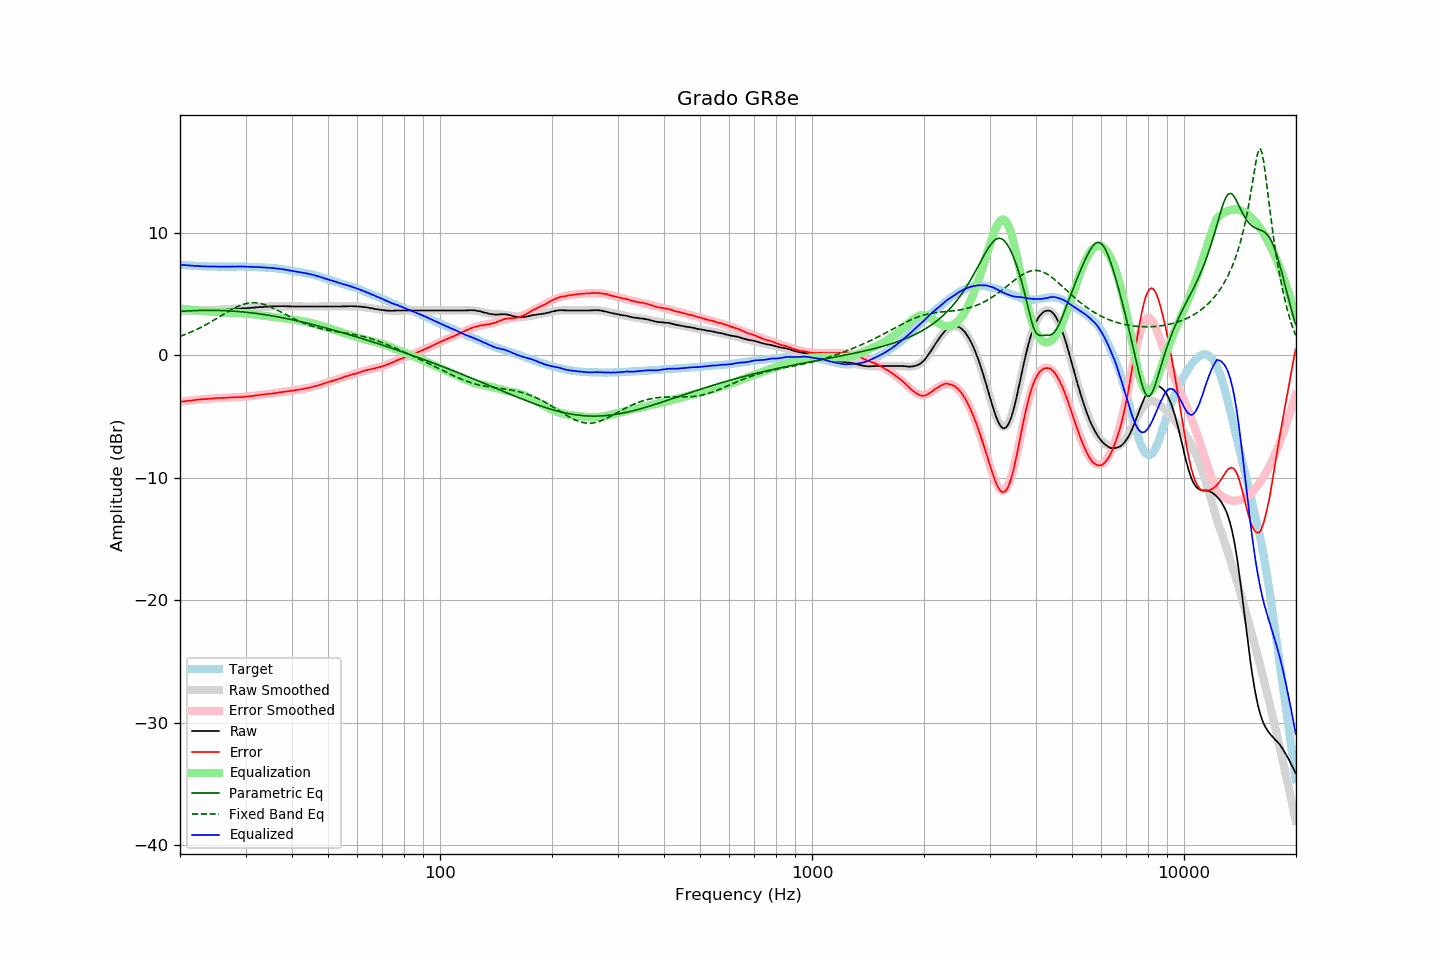

Values plotted in this chart, from the file beside it:
frequency, raw, error, smoothed, error_smoothed, equalization, parametric_eq, fixed_band_eq, equalized_raw, equalized_smoothed, target
20.00, 3.56, -3.81, 3.57, -3.81, 3.81, 3.56, 1.53, 7.38, 7.38, 7.38
20.20, 3.57, -3.79, 3.57, -3.80, 3.80, 3.57, 1.58, 7.37, 7.37, 7.37
20.40, 3.57, -3.78, 3.58, -3.78, 3.78, 3.58, 1.63, 7.35, 7.36, 7.36
20.61, 3.58, -3.76, 3.58, -3.76, 3.76, 3.59, 1.68, 7.35, 7.34, 7.35
20.81, 3.58, -3.74, 3.59, -3.74, 3.74, 3.60, 1.73, 7.33, 7.33, 7.33
21.02, 3.59, -3.72, 3.59, -3.73, 3.73, 3.61, 1.78, 7.32, 7.32, 7.32
21.23, 3.60, -3.70, 3.60, -3.71, 3.71, 3.62, 1.83, 7.32, 7.31, 7.31
21.44, 3.60, -3.71, 3.61, -3.70, 3.70, 3.62, 1.89, 7.30, 7.30, 7.32
21.66, 3.61, -3.68, 3.61, -3.68, 3.68, 3.63, 1.95, 7.30, 7.29, 7.30
21.87, 3.62, -3.67, 3.62, -3.67, 3.67, 3.63, 2.01, 7.29, 7.29, 7.30
22.09, 3.62, -3.65, 3.62, -3.65, 3.65, 3.64, 2.07, 7.28, 7.28, 7.28
22.31, 3.63, -3.63, 3.63, -3.64, 3.64, 3.64, 2.13, 7.28, 7.27, 7.27
22.54, 3.63, -3.62, 3.64, -3.63, 3.63, 3.65, 2.20, 7.26, 7.26, 7.26
22.76, 3.64, -3.61, 3.64, -3.62, 3.62, 3.65, 2.26, 7.26, 7.26, 7.26
22.99, 3.64, -3.60, 3.65, -3.60, 3.60, 3.65, 2.33, 7.25, 7.25, 7.25
23.22, 3.65, -3.58, 3.65, -3.59, 3.59, 3.65, 2.40, 7.25, 7.25, 7.24
23.45, 3.65, -3.59, 3.66, -3.58, 3.58, 3.66, 2.47, 7.24, 7.24, 7.25
23.69, 3.66, -3.57, 3.67, -3.57, 3.57, 3.66, 2.54, 7.24, 7.24, 7.24
23.92, 3.67, -3.55, 3.67, -3.56, 3.56, 3.66, 2.62, 7.24, 7.23, 7.23
24.16, 3.67, -3.56, 3.68, -3.55, 3.55, 3.66, 2.69, 7.23, 7.23, 7.24
24.40, 3.68, -3.55, 3.69, -3.54, 3.54, 3.66, 2.77, 7.23, 7.23, 7.24
24.65, 3.69, -3.53, 3.69, -3.54, 3.54, 3.65, 2.85, 7.23, 7.23, 7.23
24.89, 3.70, -3.52, 3.70, -3.53, 3.53, 3.65, 2.93, 7.23, 7.22, 7.23
25.14, 3.70, -3.51, 3.71, -3.52, 3.52, 3.65, 3.01, 7.22, 7.22, 7.22
25.39, 3.71, -3.50, 3.71, -3.51, 3.51, 3.65, 3.09, 7.22, 7.22, 7.22
25.65, 3.71, -3.50, 3.72, -3.50, 3.50, 3.64, 3.17, 7.22, 7.22, 7.22
25.91, 3.72, -3.49, 3.72, -3.49, 3.49, 3.64, 3.25, 7.22, 7.22, 7.22
26.16, 3.73, -3.49, 3.73, -3.49, 3.49, 3.63, 3.33, 7.22, 7.22, 7.23
26.43, 3.73, -3.48, 3.74, -3.48, 3.48, 3.63, 3.41, 7.22, 7.22, 7.22
26.69, 3.74, -3.47, 3.74, -3.47, 3.47, 3.62, 3.49, 7.22, 7.22, 7.22
26.96, 3.75, -3.46, 3.75, -3.47, 3.47, 3.61, 3.56, 7.22, 7.22, 7.22
27.23, 3.75, -3.46, 3.76, -3.46, 3.46, 3.61, 3.64, 7.22, 7.22, 7.22
27.50, 3.76, -3.45, 3.76, -3.46, 3.46, 3.60, 3.71, 7.22, 7.22, 7.22
27.77, 3.77, -3.45, 3.77, -3.45, 3.45, 3.59, 3.78, 7.23, 7.23, 7.23
28.05, 3.77, -3.44, 3.78, -3.45, 3.45, 3.58, 3.85, 7.22, 7.23, 7.22
28.33, 3.78, -3.44, 3.79, -3.44, 3.44, 3.57, 3.91, 7.23, 7.23, 7.23
28.62, 3.79, -3.43, 3.79, -3.44, 3.44, 3.56, 3.97, 7.23, 7.23, 7.23
28.90, 3.80, -3.43, 3.80, -3.43, 3.43, 3.55, 4.03, 7.23, 7.23, 7.24
29.19, 3.80, -3.43, 3.81, -3.42, 3.42, 3.54, 4.08, 7.23, 7.23, 7.24
29.48, 3.81, -3.41, 3.81, -3.41, 3.41, 3.53, 4.13, 7.23, 7.23, 7.23
29.78, 3.82, -3.40, 3.82, -3.40, 3.40, 3.51, 4.17, 7.23, 7.22, 7.23
30.08, 3.82, -3.40, 3.83, -3.39, 3.39, 3.50, 4.20, 7.22, 7.22, 7.23
30.38, 3.83, -3.37, 3.84, -3.38, 3.38, 3.49, 4.23, 7.21, 7.22, 7.21
30.68, 3.84, -3.36, 3.85, -3.36, 3.36, 3.47, 4.25, 7.21, 7.21, 7.21
30.99, 3.85, -3.35, 3.86, -3.35, 3.35, 3.46, 4.27, 7.20, 7.21, 7.21
31.30, 3.86, -3.34, 3.87, -3.33, 3.33, 3.44, 4.27, 7.20, 7.20, 7.21
31.61, 3.87, -3.32, 3.88, -3.32, 3.32, 3.42, 4.27, 7.19, 7.19, 7.20
31.93, 3.89, -3.28, 3.89, -3.30, 3.30, 3.41, 4.27, 7.19, 7.19, 7.18
32.24, 3.90, -3.28, 3.90, -3.28, 3.28, 3.39, 4.26, 7.19, 7.18, 7.19
32.57, 3.91, -3.25, 3.91, -3.26, 3.26, 3.37, 4.24, 7.18, 7.17, 7.17
32.89, 3.92, -3.24, 3.92, -3.25, 3.25, 3.35, 4.21, 7.17, 7.17, 7.17
33.22, 3.92, -3.23, 3.93, -3.23, 3.23, 3.34, 4.18, 7.16, 7.16, 7.16
33.55, 3.93, -3.22, 3.94, -3.22, 3.22, 3.32, 4.14, 7.15, 7.15, 7.16
33.89, 3.94, -3.20, 3.95, -3.20, 3.20, 3.30, 4.10, 7.14, 7.15, 7.15
34.23, 3.95, -3.17, 3.96, -3.18, 3.18, 3.28, 4.06, 7.14, 7.14, 7.13
34.57, 3.96, -3.16, 3.96, -3.17, 3.17, 3.25, 4.01, 7.13, 7.13, 7.13
34.92, 3.97, -3.13, 3.97, -3.15, 3.15, 3.23, 3.95, 7.12, 7.12, 7.11
35.27, 3.97, -3.15, 3.98, -3.13, 3.13, 3.21, 3.89, 7.11, 7.11, 7.13
35.62, 3.98, -3.11, 3.98, -3.12, 3.12, 3.19, 3.83, 7.10, 7.10, 7.10
35.97, 3.98, -3.11, 3.99, -3.10, 3.10, 3.17, 3.77, 7.08, 7.09, 7.10
... 635 more rows
